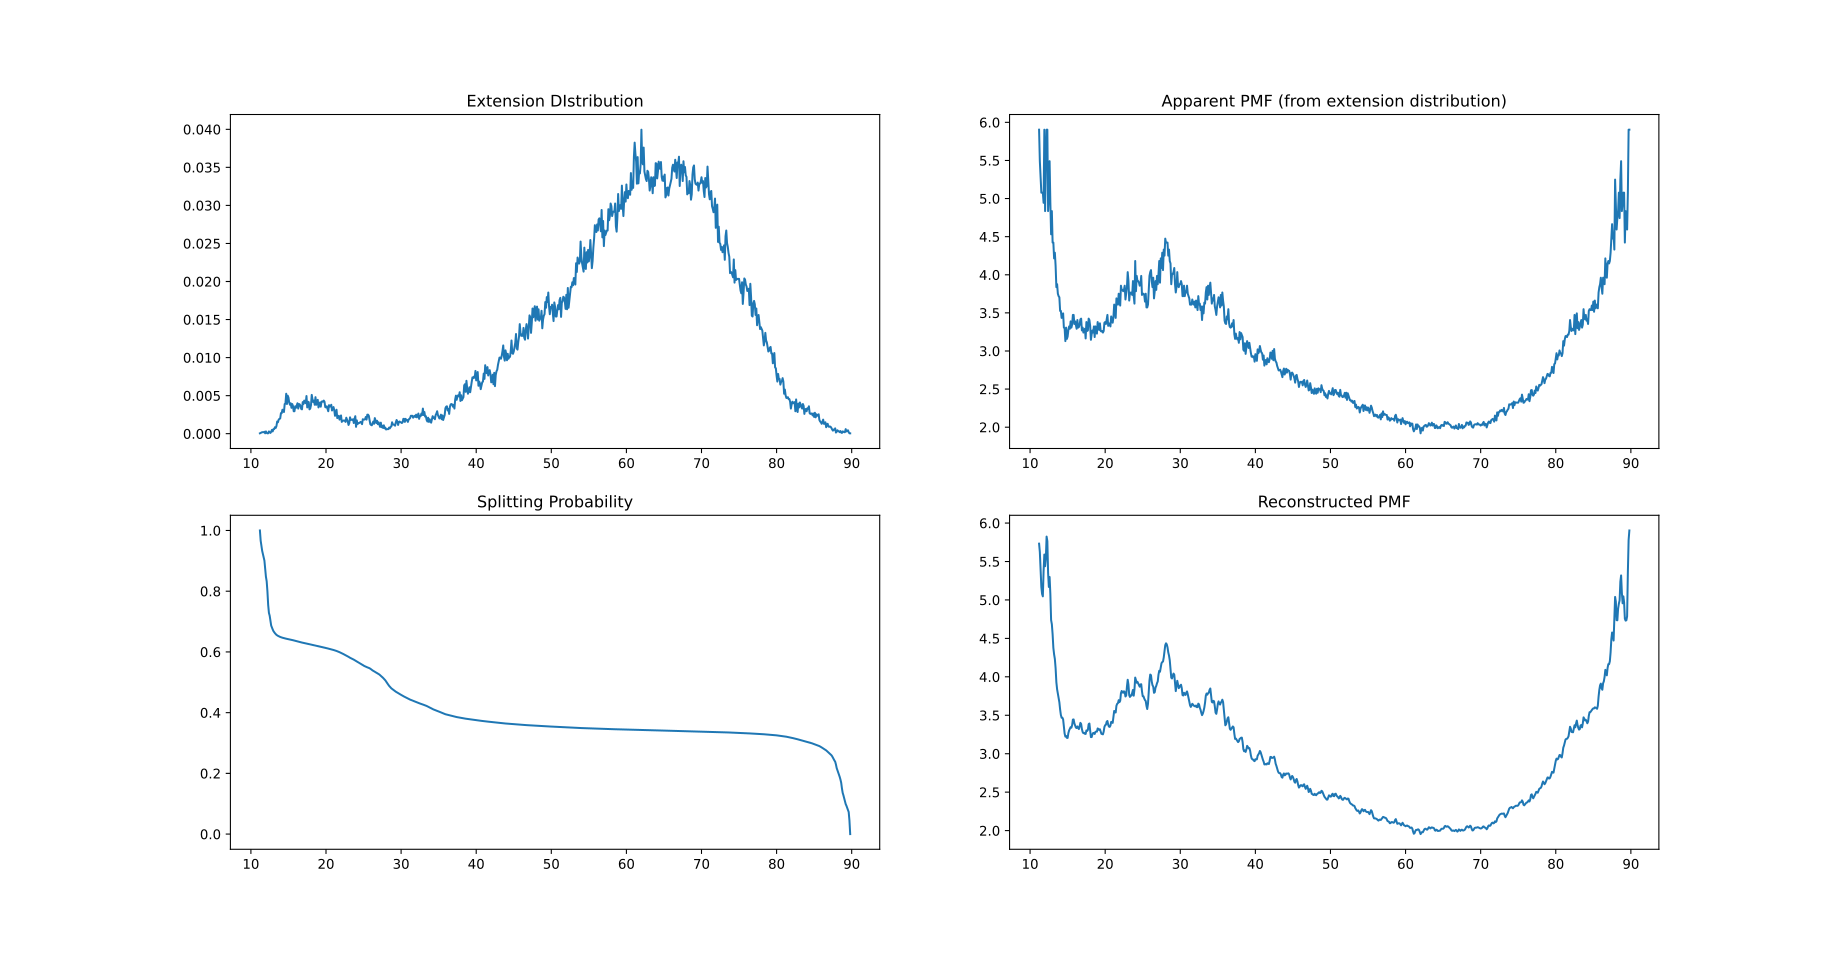

The file beside this chart, header and first rows:
EXT	PDF	PMF_APP	SP	PMF_RE
11.2	5e-05	5.904	1.0	5.732
11.3	0.0001	5.491	0.9665	5.624
11.5	0.0002	5.077	0.933	5.169
11.6	0.0002	5.077	0.9218	5.077
11.7	0.0002	5.077	0.9106	5.047
11.8	0.00025	4.944	0.9006	5.376
11.9	5e-05	5.904	0.8738	5.591
12.0	0.0003	4.836	0.8477	5.439
12.1	0.0001	5.491	0.8328	5.538
12.2	5e-05	5.904	0.7993	5.824
12.3	5e-05	5.904	0.7546	5.764
12.4	0.0003	4.836	0.7285	5.351
12.5	0.0002	5.077	0.7192	5.169
12.6	0.0001	5.491	0.7024	5.299
12.7	0.00025	4.944	0.6868	5.077
12.8	0.0005	4.531	0.6801	4.739
12.9	0.0003	4.836	0.6741	4.684
13.0	0.0006	4.422	0.6686	4.555
13.1	0.0006	4.422	0.6648	4.377
13.2	0.00085	4.215	0.6617	4.292
13.3	0.00075	4.289	0.6589	4.232
13.4	0.001	4.118	0.6562	4.112
13.5	0.0016	3.838	0.6544	3.93
13.6	0.0015	3.876	0.653	3.837
13.7	0.00185	3.751	0.6516	3.778
13.8	0.00195	3.72	0.6505	3.724
13.9	0.002	3.705	0.6493	3.669
14.0	0.0027	3.526	0.6484	3.576
14.1	0.0027	3.526	0.6475	3.504
14.2	0.00315	3.434	0.6468	3.468
14.3	0.00295	3.473	0.646	3.469
14.4	0.00285	3.494	0.6453	3.447
14.5	0.0039	3.307	0.6446	3.357
14.6	0.00395	3.299	0.644	3.263
14.7	0.00525	3.129	0.6435	3.222
14.8	0.0039	3.307	0.643	3.231
14.9	0.005	3.158	0.6425	3.206
15.0	0.00475	3.189	0.642	3.205
15.1	0.0041	3.277	0.6415	3.268
15.2	0.0038	3.322	0.641	3.303
15.3	0.004	3.291	0.6404	3.325
15.4	0.0034	3.388	0.6398	3.345
15.5	0.0039	3.307	0.6392	3.338
15.6	0.00365	3.346	0.6386	3.371
15.7	0.00295	3.473	0.6379	3.444
15.8	0.00295	3.473	0.6371	3.445
15.9	0.0036	3.354	0.6365	3.395
16.0	0.0034	3.388	0.6358	3.368
16.1	0.0037	3.338	0.6352	3.34
16.2	0.004	3.291	0.6346	3.334
16.3	0.0033	3.406	0.634	3.355
16.4	0.0039	3.307	0.6334	3.335
16.5	0.00385	3.314	0.6328	3.321
16.6	0.00365	3.346	0.6322	3.357
16.7	0.00325	3.415	0.6315	3.401
16.8	0.0032	3.425	0.6308	3.387
16.9	0.00415	3.27	0.6302	3.321
17.0	0.0039	3.307	0.6297	3.282
17.1	0.00435	3.241	0.6291	3.267
17.2	0.0041	3.277	0.6286	3.272
... 726 more rows
